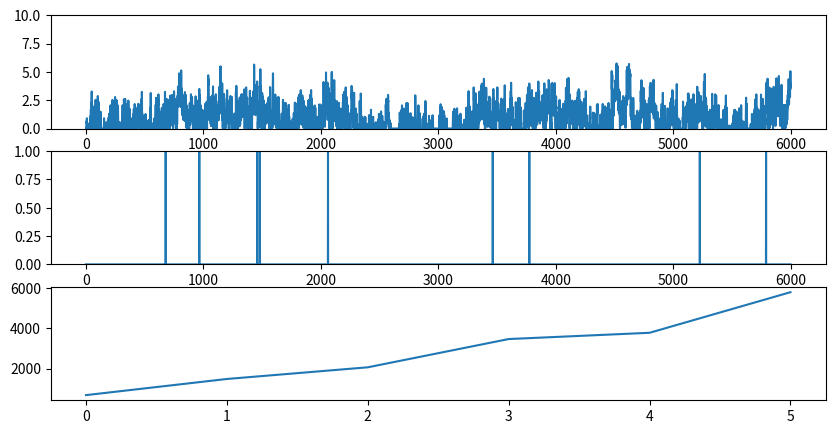
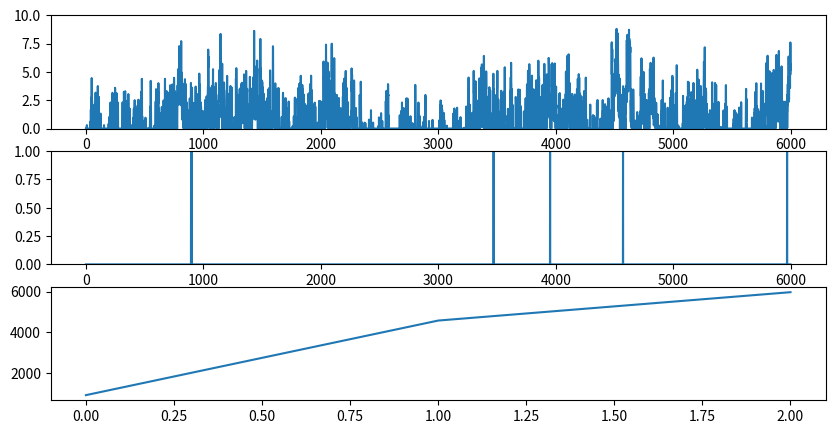

Generate these figures, in order, with matplotlib:
import numpy as np
from scipy import signal as ss
from scipy.stats import zscore
import matplotlib.pyplot as plt

def make_noise(num_traces=10, num_samples=1000, scale=2):
    np.random.seed(1)
    
    num_samples = num_samples+2000
    # Normalised Frequencies
    # fv = np.linspace(0, 1, 40)
    # Amplitudes Of '1/f'                                
    # a = 1/(1+2*fv)                
    # Filter Numerator Coefficients              
    # b = ss.firls(43, fv, a)                                   

    B = [0.049922035, -0.095993537, 0.050612699, -0.004408786]
    A = [1, -2.494956002,   2.017265875,  -0.522189400]

    invfn = np.zeros((num_traces,num_samples))

    for i in np.arange(0,num_traces):
        # Create White Noise
        wn = np.random.normal(loc=1, scale=scale, size=num_samples)  # scale=0.5
        # Create '1/f' Noise
        invfn[i,:] = zscore(ss.lfilter(B, A, wn))                          

    return invfn[:,2000:]

for scale in [0.5,5]:
    sample_list = make_noise(num_traces=10, num_samples=6000, scale=scale)

    sample = sample_list[2]
    print(np.mean(sample))
    # plt.figure()
    # plt.plot(sample)

    sample[sample<0] = 0
    sample = sample/np.mean(sample)

    spk_rnd = np.random.default_rng(42)
    FREQ_EXC = 1
    
    counts = spk_rnd.poisson(FREQ_EXC/1000 * sample)
    print(np.mean(sample))
    plt.figure(figsize=(10, 5))
    plt.subplot(3,1,1)
    plt.ylim(0, 10)
    plt.plot(sample)
    plt.subplot(3,1,2)
    plt.ylim(0, 1)
    plt.plot(counts)
    plt.subplot(3,1,3)
    spike_train_bg = np.where(counts >= 1)[0] # ndarray
    mask = spk_rnd.choice([True, False], size=spike_train_bg.shape, p=[0.5, 0.5])
    spike_train_bg = spike_train_bg[mask]
    plt.plot(spike_train_bg)

plt.show()
